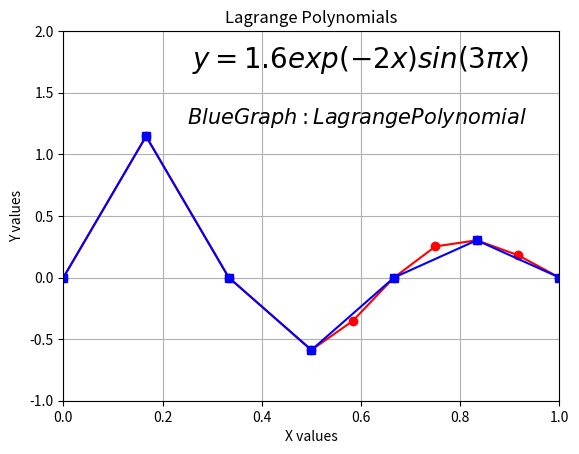

Python code for this plot:
import numpy as np
import matplotlib.pyplot as plt
from math import *

X = [0.00, 1/6.0, 1/3.0, 1/2.0, 7/12.0, 2/3.0, 3/4.0, 5/6.0, 11/12.0, 1.00]
dx = 1/6.0

def Lagrange_Interpolation(X, dx):
    x1 = [0.0]
    y = [(1.6 * pow(e, -2 * i)) * (sin(3 * pi * i)) for i in X]
    
    for i in range(6):
        element = x1[i]
        add = element + dx
        x1.append(add)

    y1 = [(1.6 * pow(e, -2 * i)) * (sin(3 * pi * i)) for i in x1]

    plt.plot(X, y, 'ro-', x1, y1, 'bs-')
    plt.axis([0, 1, -1, 2])
    plt.xlabel("X values")
    plt.ylabel("Y values")
    plt.title('Lagrange Polynomials')
    plt.text(0.26, 1.7, r'$y = 1.6exp(-2x)sin(3 \pi x)$', fontsize = 20)
    plt.text(0.25, 1.25, r'$Blue Graph: Lagrange Polynomial$', fontsize = 15)
    plt.grid(True)         
        
    plt.show()

Lagrange_Interpolation(X, dx)
